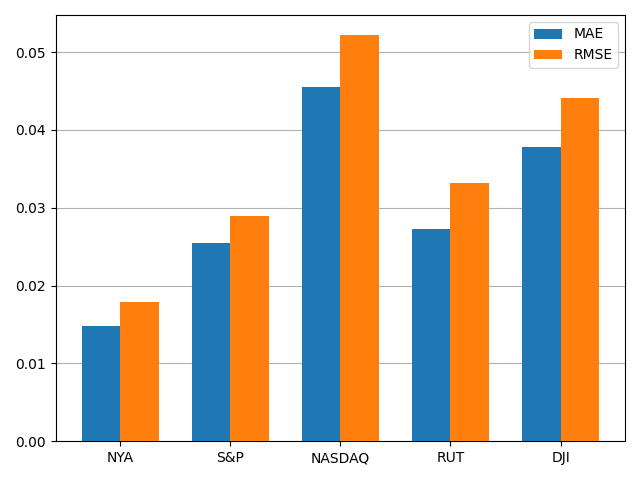

The data file committed next to this chart (first rows):
, MAE, RMSE
NYA, 0.01484, 0.01787
S&P, 0.02545, 0.02891
NASDAQ, 0.04547, 0.05216
RUT, 0.02727, 0.0332
DJI, 0.03779, 0.04406
